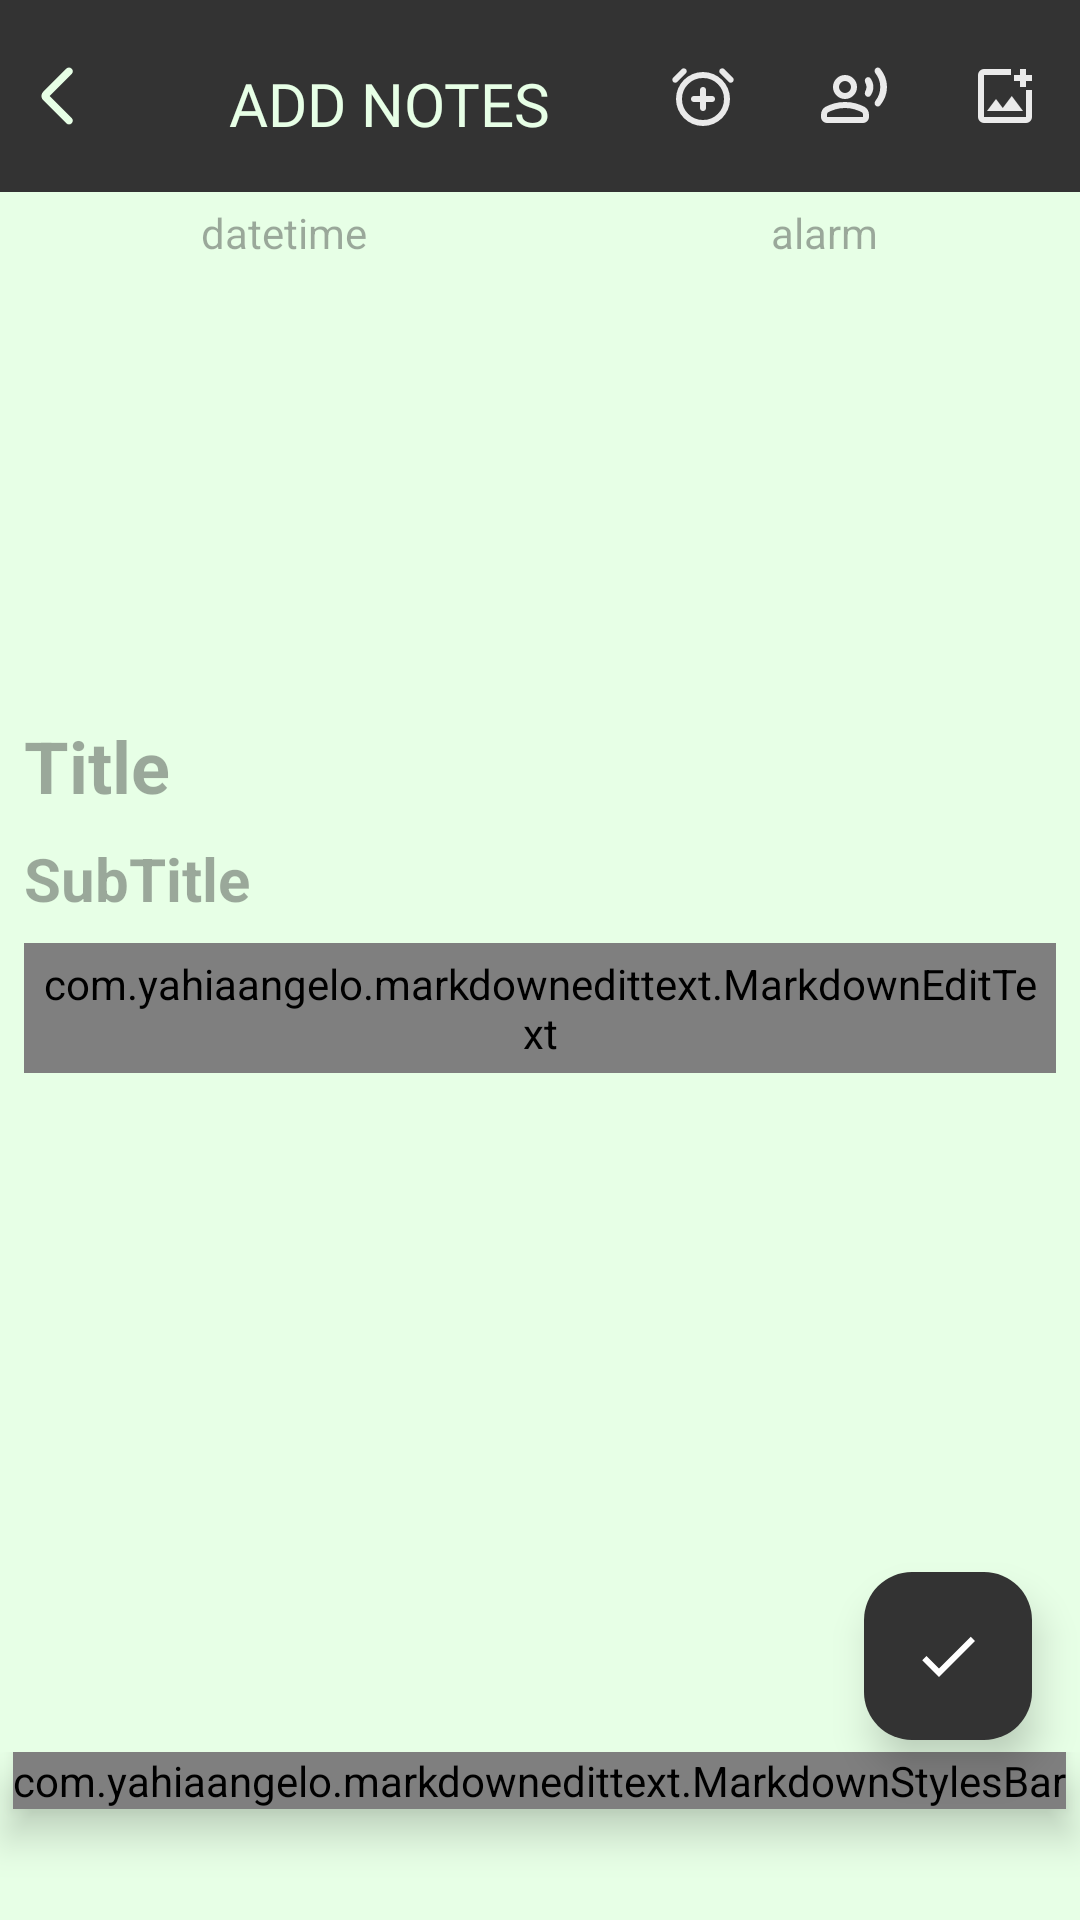

This screen was rendered from an Android layout file. Write that file and the resources it references.
<!-- AndroidManifest.xml: application theme Theme.SNOTES -->
<!-- res/layout/activity_addnote.xml -->
<?xml version="1.0" encoding="utf-8"?>
<androidx.coordinatorlayout.widget.CoordinatorLayout xmlns:android="http://schemas.android.com/apk/res/android"
    xmlns:app="http://schemas.android.com/apk/res-auto"
    xmlns:tools="http://schemas.android.com/tools"
    android:id="@+id/main"
    android:layout_width="match_parent"
    android:layout_height="match_parent"
    android:orientation="vertical"
    tools:context=".AddNoteActivity">

    <LinearLayout
        android:layout_width="match_parent"
        android:layout_height="match_parent"
        android:background="@color/splashbgcolor"
        android:orientation="vertical">

        <LinearLayout
            android:id="@+id/topaddnote"
            android:layout_width="match_parent"
            android:layout_height="64dp"
            android:orientation="horizontal">

            <ImageButton
                android:id="@+id/anbackbtn"
                android:layout_width="wrap_content"
                android:layout_height="match_parent"
                android:layout_weight="1"
                android:background="@color/blacklite"
                android:scaleType="center"
                app:srcCompat="@drawable/arrow_back"
                app:tint="@color/splashbgcolor" />

            <TextView
                android:id="@+id/tvaddnotes"
                android:layout_width="wrap_content"
                android:layout_height="match_parent"
                android:layout_weight="2"
                android:background="@color/blacklite"
                android:fontFamily="@font/poppins_extrabold"
                android:gravity="center"
                android:paddingTop="5dp"
                android:text="ADD NOTES"
                android:textColor="@color/splashbgcolor"
                android:textSize="20sp" />

            <ImageButton
                android:id="@+id/imageBtnalarm"
                android:layout_width="wrap_content"
                android:layout_height="match_parent"
                android:layout_weight="1"
                android:background="@color/blacklite"
                android:padding="0dp"
                android:scaleType="centerInside"
                app:srcCompat="@drawable/alarm_add" />

            <ImageButton
                android:id="@+id/imageBtnvoicerecord"
                android:layout_width="wrap_content"
                android:layout_height="match_parent"
                android:layout_weight="1"
                android:background="@color/blacklite"
                android:padding="0dp"
                android:scaleType="centerInside"
                app:srcCompat="@drawable/record_voice" />

            <ImageButton
                android:id="@+id/imageBtnaddimage"
                android:layout_width="wrap_content"
                android:layout_height="match_parent"
                android:layout_weight="1"
                android:background="@color/blacklite"
                android:padding="0dp"
                android:scaleType="centerInside"
                app:srcCompat="@drawable/add_photo" />

        </LinearLayout>

        <LinearLayout
            android:layout_width="match_parent"
            android:layout_height="wrap_content"
            android:orientation="horizontal">

            <TextView
                android:id="@+id/showdatetime"
                android:layout_width="wrap_content"
                android:layout_height="wrap_content"
                android:layout_margin="4dp"
                android:layout_weight="1"
                android:fontFamily="sans-serif"
                android:gravity="center"
                android:hint="datetime"
                android:textSize="14sp" />

            <TextView
                android:id="@+id/alarm"
                android:layout_width="wrap_content"
                android:layout_height="wrap_content"
                android:layout_margin="4dp"
                android:layout_weight="1"
                android:fontFamily="sans-serif"
                android:gravity="center"
                android:hint="alarm"
                android:textSize="14sp" />

        </LinearLayout>

        <androidx.recyclerview.widget.RecyclerView
            android:id="@+id/rvimage"
            android:layout_width="match_parent"
            android:layout_height="88dp"
            android:orientation="horizontal"
            android:padding="4dp" />

        <androidx.recyclerview.widget.RecyclerView
            android:id="@+id/rvaudio"
            android:layout_width="match_parent"
            android:layout_height="52dp"
            android:orientation="horizontal"
            android:padding="4dp" />

        <androidx.core.widget.NestedScrollView
            android:id="@+id/verticalScrollView"
            android:layout_width="match_parent"
            android:layout_height="wrap_content"
            android:layout_weight="1"
            android:fillViewport="true">

            <LinearLayout
                android:layout_width="match_parent"
                android:layout_height="wrap_content"
                android:orientation="vertical"
                android:padding="4dp">

                <EditText
                    android:id="@+id/etTitle"
                    android:layout_width="match_parent"
                    android:layout_height="wrap_content"
                    android:layout_margin="4dp"
                    android:hint="Title"
                    android:textSize="24sp"
                    android:textStyle="bold"
                    android:background="@android:color/transparent"/>

                <EditText
                    android:id="@+id/etsubtitle"
                    android:layout_width="match_parent"
                    android:layout_height="wrap_content"
                    android:layout_margin="4dp"
                    android:hint="SubTitle"
                    android:textSize="20sp"
                    android:textStyle="bold"
                    android:background="@android:color/transparent"/>

                <com.yahiaangelo.markdownedittext.MarkdownEditText
                    android:id="@+id/etNoteContent"
                    android:layout_width="match_parent"
                    android:layout_height="wrap_content"
                    android:layout_margin="4dp"
                    android:background="@null"
                    android:gravity="top"
                    android:hint="Note"
                    android:importantForAutofill="no"
                    android:inputType="none"
                    android:padding="4dp"
                    android:textSize="16sp">

                </com.yahiaangelo.markdownedittext.MarkdownEditText>
            </LinearLayout>
        </androidx.core.widget.NestedScrollView>
        <LinearLayout
            android:layout_width="match_parent"
            android:layout_height="56dp"
            android:id="@+id/bottom_bar"
            android:gravity="center_horizontal"
            android:orientation="horizontal"
            android:visibility="visible">
            <com.yahiaangelo.markdownedittext.MarkdownStylesBar
                android:layout_width="wrap_content"
                android:layout_height="wrap_content"
                android:id="@+id/style_bar"
                android:elevation="8dp"
                android:padding="0dp"/>
        </LinearLayout>
    </LinearLayout>

    <com.google.android.material.floatingactionbutton.FloatingActionButton
        android:id="@+id/savenote"
        android:layout_width="wrap_content"
        android:layout_height="wrap_content"
        android:layout_gravity="bottom|end"
        android:layout_marginEnd="16dp"
        android:layout_marginBottom="60dp"
        android:src="@drawable/addnotecheck_"
        app:tint="@color/white"
        android:translationZ="2dp"
        app:backgroundTint="@color/addnoteButtontcolor" />


</androidx.coordinatorlayout.widget.CoordinatorLayout>
<!-- resources referenced by this layout -->
<resources>
  <color name="addnoteButtontcolor">#333333</color>
  <color name="blacklite">#333333</color>
  <color name="splashbgcolor">#E7FFE6</color>
  <color name="white">#FFFFFFFF</color>
  <!-- drawable add_photo (drawable) -->
  <vector xmlns:android="http://schemas.android.com/apk/res/android" android:height="24dp" android:tint="#eaeaea" android:viewportHeight="960" android:viewportWidth="960" android:width="24dp">
        
      <path android:fillColor="@android:color/white" android:pathData="M200,840Q167,840 143.5,816.5Q120,793 120,760L120,200Q120,167 143.5,143.5Q167,120 200,120L560,120L560,200L200,200Q200,200 200,200Q200,200 200,200L200,760Q200,760 200,760Q200,760 200,760L760,760Q760,760 760,760Q760,760 760,760L760,400L840,400L840,760Q840,793 816.5,816.5Q793,840 760,840L200,840ZM680,360L680,280L600,280L600,200L680,200L680,120L760,120L760,200L840,200L840,280L760,280L760,360L680,360ZM240,680L720,680L570,480L450,640L360,520L240,680ZM200,200L200,320L200,320L200,400L200,400L200,760Q200,760 200,760Q200,760 200,760L200,760Q200,760 200,760Q200,760 200,760L200,200Q200,200 200,200Q200,200 200,200L200,200Z"/>
      
  </vector>
  <!-- drawable addnotecheck_ (drawable) -->
  <vector xmlns:android="http://schemas.android.com/apk/res/android" android:height="24dp" android:tint="#212121" android:viewportHeight="24" android:viewportWidth="24" android:width="24dp">
        
      <path android:fillColor="@android:color/white" android:pathData="M9,16.17L4.83,12l-1.42,1.41L9,19 21,7l-1.41,-1.41z"/>
      
  </vector>
  <!-- drawable arrow_back (drawable) -->
  <vector xmlns:android="http://schemas.android.com/apk/res/android" android:autoMirrored="true" android:height="24dp" android:tint="#FFD3F7FF" android:viewportHeight="960" android:viewportWidth="960" android:width="24dp">
        
      <path android:fillColor="@android:color/white" android:pathData="M142,480L436,774Q451,789 450.5,809Q450,829 435,844Q420,859 400,859Q380,859 365,844L57,537Q45,525 39,510Q33,495 33,480Q33,465 39,450Q45,435 57,423L365,115Q380,100 400.5,100.5Q421,101 436,116Q451,131 451,151Q451,171 436,186L142,480Z"/>
      
  </vector>
  <style name="Theme.SNOTES" parent="Base.Theme.SNOTES" />
  <style name="Base.Theme.SNOTES" parent="Theme.Material3.DayNight.NoActionBar">
          
          
          <item name="android:textColor">@color/TEXTCOLOR</item>
          <item name="rippleColor">@color/greydisabled</item>
      </style>
  <color name="TEXTCOLOR">#282828</color>
  <color name="greydisabled">#8F8F8F</color>
</resources>
